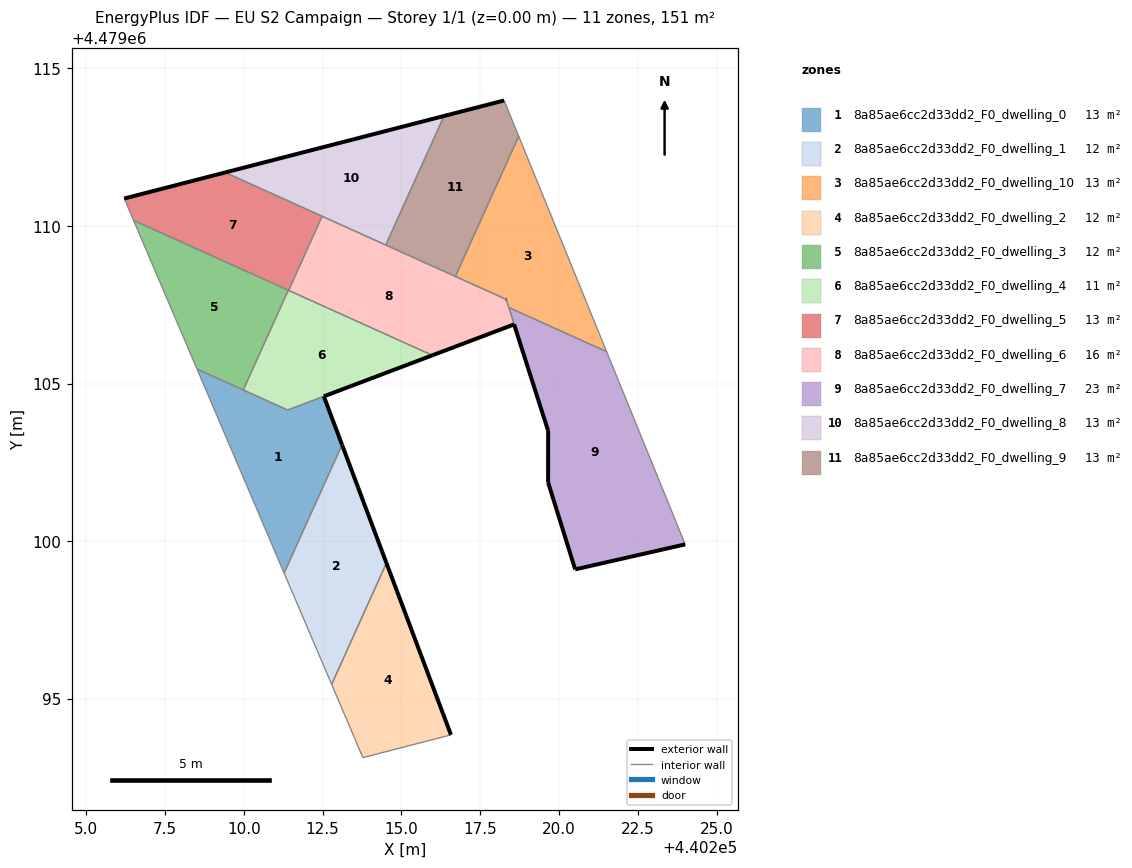
=== STOREY PLAN SPEC (per zone: floor XY polygon, exterior-wall plan segments, windows/doors) ===
zone 1: 8a85ae6cc2d33dd2_F0_dwelling_0  (13.0 m²)
  floor: (440211.28, 4479098.99) (440213.11, 4479103.06) (440212.54, 4479104.59) (440211.38, 4479104.16) (440208.51, 4479105.46)
  exterior wall: (440212.54, 4479104.59) – (440213.11, 4479103.06)  [1.6 m]
  interior walls: 6
zone 2: 8a85ae6cc2d33dd2_F0_dwelling_1  (12.3 m²)
  floor: (440212.78, 4479095.45) (440214.52, 4479099.30) (440213.11, 4479103.06) (440211.28, 4479098.99)
  exterior wall: (440213.11, 4479103.06) – (440214.52, 4479099.30)  [4.0 m]
  interior walls: 3
zone 3: 8a85ae6cc2d33dd2_F0_dwelling_10  (13.2 m²)
  floor: (440221.51, 4479106.01) (440218.72, 4479112.85) (440216.71, 4479108.40) (440216.92, 4479108.31) (440218.33, 4479107.67) (440218.41, 4479107.41)
  exterior wall: (440218.33, 4479107.67) – (440218.32, 4479107.67)  [0.0 m]
  interior walls: 6
zone 4: 8a85ae6cc2d33dd2_F0_dwelling_2  (12.3 m²)
  floor: (440216.57, 4479093.85) (440214.52, 4479099.30) (440212.78, 4479095.45) (440213.78, 4479093.13)
  exterior wall: (440214.52, 4479099.30) – (440216.57, 4479093.85)  [5.8 m]
  interior walls: 3
zone 5: 8a85ae6cc2d33dd2_F0_dwelling_3  (12.1 m²)
  floor: (440209.98, 4479104.80) (440211.41, 4479107.96) (440206.50, 4479110.18) (440208.51, 4479105.46)
  interior walls: 4
zone 6: 8a85ae6cc2d33dd2_F0_dwelling_4  (11.4 m²)
  floor: (440215.98, 4479105.90) (440211.41, 4479107.96) (440209.98, 4479104.80) (440211.39, 4479104.16)
  exterior wall: (440215.98, 4479105.90) – (440212.54, 4479104.59)  [3.7 m]
  interior walls: 6
zone 7: 8a85ae6cc2d33dd2_F0_dwelling_5  (12.6 m²)
  floor: (440211.41, 4479107.96) (440212.48, 4479110.31) (440209.41, 4479111.70) (440206.20, 4479110.87) (440206.50, 4479110.18)
  floor: (440211.42, 4479107.96) (440212.48, 4479110.31) (440211.41, 4479107.96)
  exterior wall: (440206.20, 4479110.87) – (440209.41, 4479111.70)  [3.3 m]
  interior walls: 5
zone 8: 8a85ae6cc2d33dd2_F0_dwelling_6  (15.9 m²)
  floor: (440218.57, 4479106.88) (440212.40, 4479110.13) (440211.42, 4479107.96) (440215.98, 4479105.90)
  floor: (440219.65, 4479103.52) (440218.32, 4479107.67) (440212.48, 4479110.31) (440212.40, 4479110.13) (440218.57, 4479106.88)
  exterior wall: (440219.65, 4479103.52) – (440218.58, 4479106.88)  [3.5 m]
  exterior wall: (440218.58, 4479106.88) – (440215.98, 4479105.90)  [2.8 m]
  exterior wall: (440218.33, 4479107.67) – (440218.32, 4479107.67)  [0.0 m]
  interior walls: 8
zone 9: 8a85ae6cc2d33dd2_F0_dwelling_7  (22.7 m²)
  floor: (440224.01, 4479099.90) (440221.51, 4479106.01) (440218.41, 4479107.41) (440219.66, 4479103.52) (440219.66, 4479101.86) (440220.51, 4479099.10)
  exterior wall: (440224.01, 4479099.90) – (440220.51, 4479099.10)  [3.6 m]
  exterior wall: (440220.51, 4479099.10) – (440219.66, 4479101.86)  [2.9 m]
  exterior wall: (440219.66, 4479101.86) – (440219.66, 4479103.52)  [1.7 m]
  interior walls: 3
zone 10: 8a85ae6cc2d33dd2_F0_dwelling_8  (12.6 m²)
  floor: (440214.50, 4479109.40) (440216.35, 4479113.49) (440209.41, 4479111.70)
  exterior wall: (440209.41, 4479111.70) – (440216.35, 4479113.49)  [7.2 m]
  interior walls: 3
zone 11: 8a85ae6cc2d33dd2_F0_dwelling_9  (12.6 m²)
  floor: (440216.71, 4479108.40) (440218.72, 4479112.85) (440218.26, 4479113.98) (440216.35, 4479113.49) (440214.50, 4479109.40)
  exterior wall: (440216.35, 4479113.49) – (440218.26, 4479113.98)  [2.0 m]
  interior walls: 4

=== DERIVED (storey summary) ===
Building: EU S2 Campaign
Storey: 1 of 1  (floor level z = 0.00 m)
Storey gross floor area: 150.7 m²
Zones on this storey: 11
  - 8a85ae6cc2d33dd2_F0_dwelling_0: floor 13.0 m²; exterior wall 1.6 m (4.9 m²); WWR 0.0%
  - 8a85ae6cc2d33dd2_F0_dwelling_1: floor 12.3 m²; exterior wall 4.0 m (12.0 m²); WWR 0.0%
  - 8a85ae6cc2d33dd2_F0_dwelling_10: floor 13.2 m²; exterior wall 0.0 m (0.0 m²); WWR 0.0%
  - 8a85ae6cc2d33dd2_F0_dwelling_2: floor 12.3 m²; exterior wall 5.8 m (17.5 m²); WWR 0.0%
  - 8a85ae6cc2d33dd2_F0_dwelling_3: floor 12.1 m²
  - 8a85ae6cc2d33dd2_F0_dwelling_4: floor 11.4 m²; exterior wall 3.7 m (11.0 m²); WWR 0.0%
  - 8a85ae6cc2d33dd2_F0_dwelling_5: floor 12.6 m²; exterior wall 3.3 m (9.9 m²); WWR 0.0%
  - 8a85ae6cc2d33dd2_F0_dwelling_6: floor 15.9 m²; exterior wall 6.3 m (18.9 m²); WWR 0.0%
  - 8a85ae6cc2d33dd2_F0_dwelling_7: floor 22.7 m²; exterior wall 8.1 m (24.4 m²); WWR 0.0%
  - 8a85ae6cc2d33dd2_F0_dwelling_8: floor 12.6 m²; exterior wall 7.2 m (21.5 m²); WWR 0.0%
  - 8a85ae6cc2d33dd2_F0_dwelling_9: floor 12.6 m²; exterior wall 2.0 m (5.9 m²); WWR 0.0%
Zone adjacency (shared interzone walls):
  - 8a85ae6cc2d33dd2_F0_dwelling_0 ↔ 8a85ae6cc2d33dd2_F0_dwelling_1
  - 8a85ae6cc2d33dd2_F0_dwelling_0 ↔ 8a85ae6cc2d33dd2_F0_dwelling_3
  - 8a85ae6cc2d33dd2_F0_dwelling_0 ↔ 8a85ae6cc2d33dd2_F0_dwelling_4
  - 8a85ae6cc2d33dd2_F0_dwelling_1 ↔ 8a85ae6cc2d33dd2_F0_dwelling_2
  - 8a85ae6cc2d33dd2_F0_dwelling_10 ↔ 8a85ae6cc2d33dd2_F0_dwelling_6
  - 8a85ae6cc2d33dd2_F0_dwelling_10 ↔ 8a85ae6cc2d33dd2_F0_dwelling_7
  - 8a85ae6cc2d33dd2_F0_dwelling_10 ↔ 8a85ae6cc2d33dd2_F0_dwelling_9
  - 8a85ae6cc2d33dd2_F0_dwelling_3 ↔ 8a85ae6cc2d33dd2_F0_dwelling_4
  - 8a85ae6cc2d33dd2_F0_dwelling_3 ↔ 8a85ae6cc2d33dd2_F0_dwelling_5
  - 8a85ae6cc2d33dd2_F0_dwelling_4 ↔ 8a85ae6cc2d33dd2_F0_dwelling_5
  - 8a85ae6cc2d33dd2_F0_dwelling_4 ↔ 8a85ae6cc2d33dd2_F0_dwelling_6
  - 8a85ae6cc2d33dd2_F0_dwelling_5 ↔ 8a85ae6cc2d33dd2_F0_dwelling_6
  - 8a85ae6cc2d33dd2_F0_dwelling_5 ↔ 8a85ae6cc2d33dd2_F0_dwelling_8
  - 8a85ae6cc2d33dd2_F0_dwelling_6 ↔ 8a85ae6cc2d33dd2_F0_dwelling_7
  - 8a85ae6cc2d33dd2_F0_dwelling_6 ↔ 8a85ae6cc2d33dd2_F0_dwelling_8
  - 8a85ae6cc2d33dd2_F0_dwelling_6 ↔ 8a85ae6cc2d33dd2_F0_dwelling_9
  - 8a85ae6cc2d33dd2_F0_dwelling_8 ↔ 8a85ae6cc2d33dd2_F0_dwelling_9